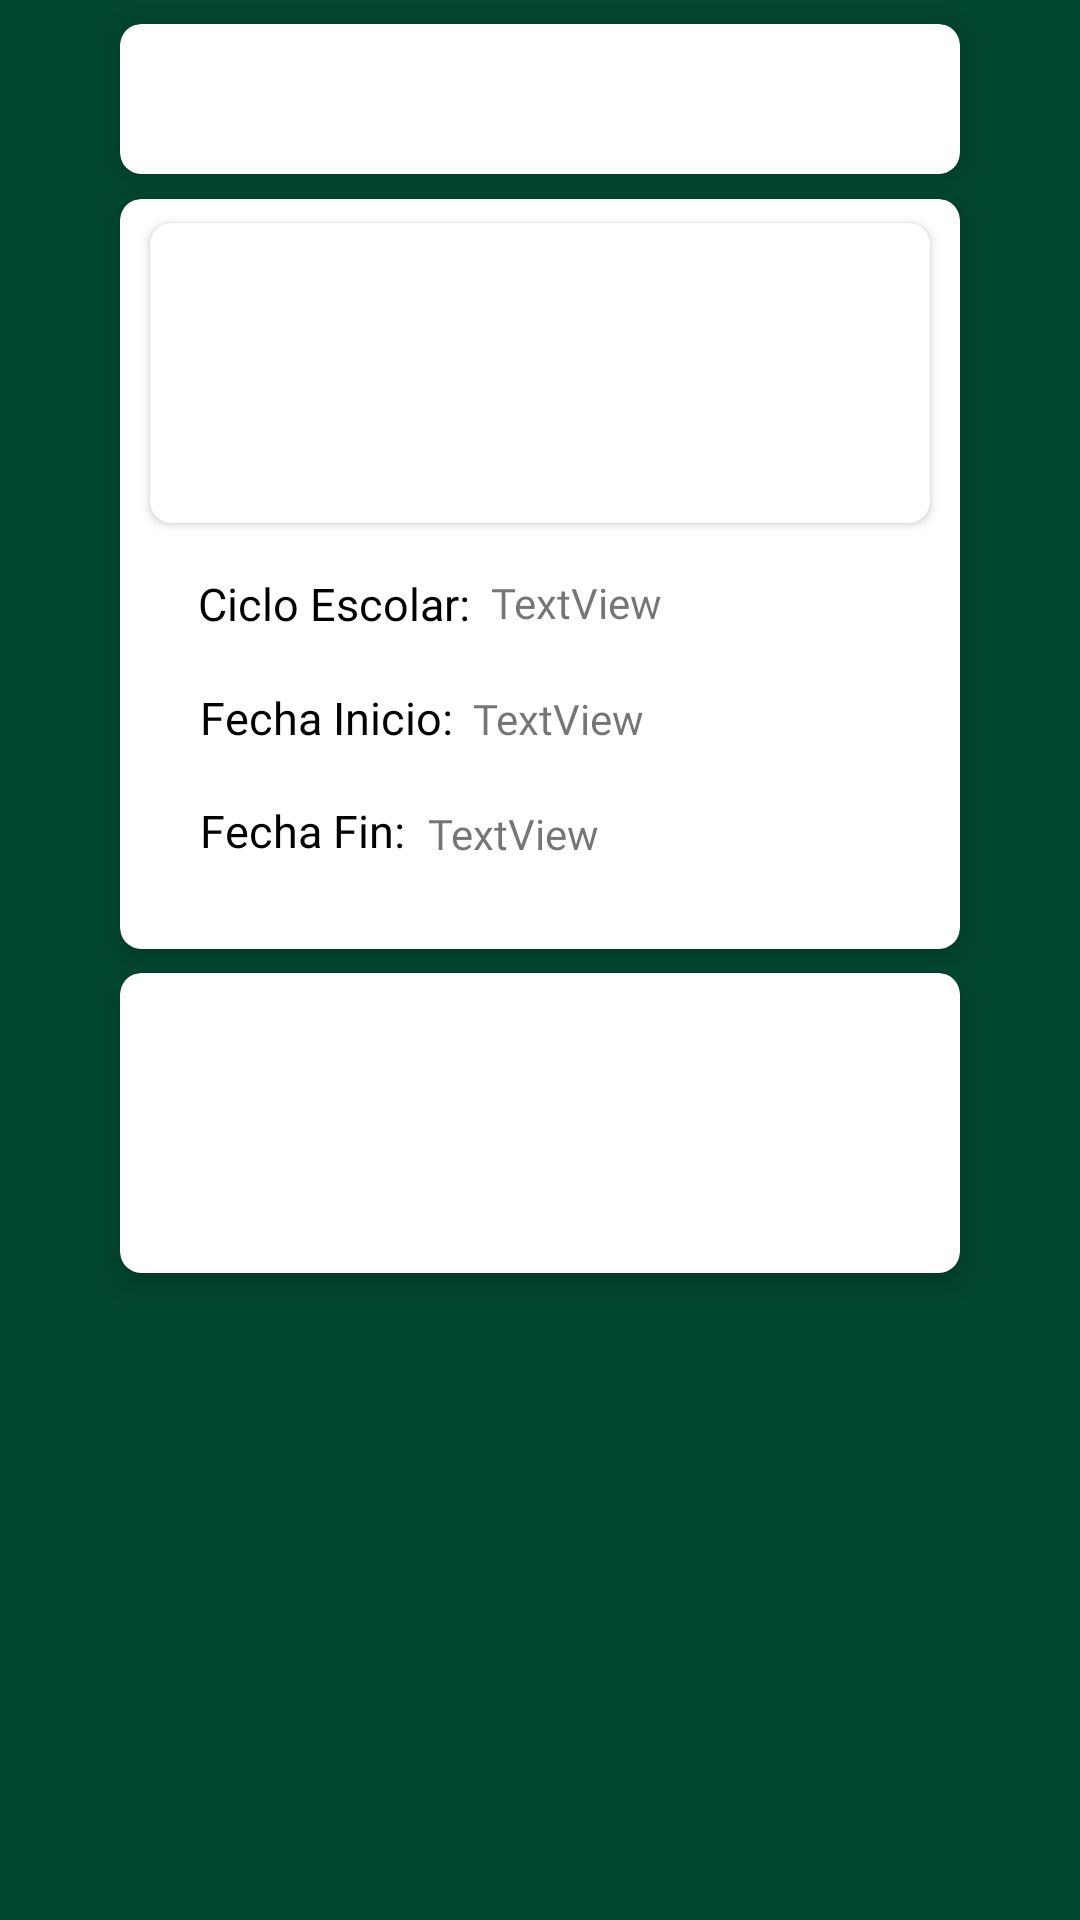

Layout XML and referenced resources for this Android screen:
<!-- AndroidManifest.xml: application theme Theme.SACI -->
<!-- res/layout/mostrar_evento.xml -->
<?xml version="1.0" encoding="utf-8"?>
<androidx.constraintlayout.widget.ConstraintLayout xmlns:android="http://schemas.android.com/apk/res/android"
    xmlns:app="http://schemas.android.com/apk/res-auto"
    xmlns:tools="http://schemas.android.com/tools"
    android:layout_width="match_parent"
    android:layout_height="match_parent"
    android:background="#00FFFFFF"
    android:backgroundTint="#00FFFFFF">


    <androidx.constraintlayout.widget.ConstraintLayout
        android:layout_width="match_parent"
        android:layout_height="match_parent"
        android:background="@color/dark_green_uabc">

        <androidx.cardview.widget.CardView
            android:id="@+id/cardView5"
            android:layout_width="280dp"
            android:layout_height="50dp"
            android:layout_row="0"
            android:layout_column="0"
            android:layout_columnWeight="1"
            android:layout_gravity="fill"
            android:layout_margin="8dp"
            app:cardBackgroundColor="@color/white"
            app:cardCornerRadius="7dp"
            app:cardElevation="5dp"
            app:layout_constraintEnd_toEndOf="parent"
            app:layout_constraintStart_toStartOf="parent"
            app:layout_constraintTop_toTopOf="parent">

            <MultiAutoCompleteTextView
                android:id="@+id/mtwNombreEventoInformacion"
                style="@style/MyMultiAutoCompleteTextViewStyle"
                android:layout_width="match_parent"
                android:layout_height="match_parent"
                android:clickable="false"
                android:editable="false"
                android:fontFamily="@font/allerta"
                android:gravity="top"
                android:textSize="15sp"
                tools:text="@string/Evento" />

        </androidx.cardview.widget.CardView>

        <androidx.cardview.widget.CardView
            android:id="@+id/cardView6"
            android:layout_width="280dp"
            android:layout_height="250dp"
            android:layout_row="0"
            android:layout_column="0"
            android:layout_columnWeight="1"
            android:layout_gravity="fill"
            android:layout_margin="5dp"
            app:cardBackgroundColor="@color/white"
            app:cardCornerRadius="7dp"
            app:cardElevation="5dp"
            app:layout_constraintBottom_toBottomOf="parent"
            app:layout_constraintEnd_toEndOf="parent"
            app:layout_constraintStart_toStartOf="parent"
            app:layout_constraintTop_toBottomOf="@+id/cardView5"
            app:layout_constraintVertical_bias="0.00999999">

            <androidx.constraintlayout.widget.ConstraintLayout
                android:layout_width="match_parent"
                android:layout_height="match_parent">

                <androidx.cardview.widget.CardView
                    android:id="@+id/cardView"
                    android:layout_width="260dp"
                    android:layout_height="100dp"
                    android:layout_row="0"
                    android:layout_column="0"
                    android:layout_columnWeight="1"
                    android:layout_gravity="fill"
                    android:layout_margin="8dp"
                    app:cardCornerRadius="7dp"
                    app:cardElevation="2dp"
                    app:layout_constraintBottom_toBottomOf="parent"
                    app:layout_constraintEnd_toEndOf="parent"
                    app:layout_constraintStart_toStartOf="parent"
                    app:layout_constraintTop_toTopOf="parent"
                    app:layout_constraintVertical_bias="0.0">

                    <ImageView
                        android:id="@+id/imwEvento"
                        android:layout_width="wrap_content"
                        android:layout_height="wrap_content"
                        tools:src="@tools:sample/backgrounds/scenic" />
                </androidx.cardview.widget.CardView>

                <TextView
                    android:id="@+id/textView"
                    android:layout_width="wrap_content"
                    android:layout_height="wrap_content"
                    android:text="@string/CicloEscolarEvento"
                    android:textColor="#020000"
                    android:textSize="15sp"
                    app:layout_constraintBottom_toBottomOf="parent"
                    app:layout_constraintEnd_toEndOf="parent"
                    app:layout_constraintHorizontal_bias="0.138"
                    app:layout_constraintStart_toStartOf="parent"
                    app:layout_constraintTop_toTopOf="parent"
                    app:layout_constraintVertical_bias="0.543" />

                <TextView
                    android:id="@+id/textView6"
                    android:layout_width="wrap_content"
                    android:layout_height="wrap_content"
                    android:text="@string/FechaInicio"
                    android:textColor="#020000"
                    android:textSize="15sp"
                    app:layout_constraintBottom_toBottomOf="parent"
                    app:layout_constraintEnd_toEndOf="parent"
                    app:layout_constraintHorizontal_bias="0.137"
                    app:layout_constraintStart_toStartOf="parent"
                    app:layout_constraintTop_toTopOf="parent"
                    app:layout_constraintVertical_bias="0.708" />

                <TextView
                    android:id="@+id/textView7"
                    android:layout_width="wrap_content"
                    android:layout_height="wrap_content"
                    android:text="@string/FechaFin"
                    android:textColor="#020000"
                    android:textSize="15sp"
                    app:layout_constraintBottom_toBottomOf="parent"
                    app:layout_constraintEnd_toEndOf="parent"
                    app:layout_constraintHorizontal_bias="0.126"
                    app:layout_constraintStart_toStartOf="parent"
                    app:layout_constraintTop_toTopOf="parent"
                    app:layout_constraintVertical_bias="0.873" />

                <TextView
                    android:id="@+id/twCicloEvento"
                    android:layout_width="wrap_content"
                    android:layout_height="wrap_content"
                    android:fontFamily="@font/allerta"
                    android:text="TextView"
                    app:layout_constraintBottom_toBottomOf="parent"
                    app:layout_constraintEnd_toEndOf="parent"
                    app:layout_constraintHorizontal_bias="0.065"
                    app:layout_constraintStart_toEndOf="@+id/textView"
                    app:layout_constraintTop_toTopOf="parent"
                    app:layout_constraintVertical_bias="0.541" />

                <TextView
                    android:id="@+id/twFechaInicioEvento"
                    android:layout_width="wrap_content"
                    android:layout_height="wrap_content"
                    android:fontFamily="@font/allerta"
                    android:text="TextView"
                    app:layout_constraintBottom_toBottomOf="parent"
                    app:layout_constraintEnd_toEndOf="parent"
                    app:layout_constraintHorizontal_bias="0.06"
                    app:layout_constraintStart_toEndOf="@+id/textView6"
                    app:layout_constraintTop_toTopOf="parent"
                    app:layout_constraintVertical_bias="0.709" />

                <TextView
                    android:id="@+id/twFechaFinEvento"
                    android:layout_width="wrap_content"
                    android:layout_height="wrap_content"
                    android:fontFamily="@font/allerta"
                    android:text="TextView"
                    app:layout_constraintBottom_toBottomOf="parent"
                    app:layout_constraintEnd_toEndOf="parent"
                    app:layout_constraintHorizontal_bias="0.06"
                    app:layout_constraintStart_toEndOf="@+id/textView7"
                    app:layout_constraintTop_toTopOf="parent"
                    app:layout_constraintVertical_bias="0.874" />


            </androidx.constraintlayout.widget.ConstraintLayout>


        </androidx.cardview.widget.CardView>

        <androidx.cardview.widget.CardView
            android:layout_width="280dp"
            android:layout_height="100dp"
            android:layout_row="0"
            android:layout_column="0"
            android:layout_columnWeight="1"
            android:layout_gravity="fill"
            android:layout_margin="8dp"
            app:cardBackgroundColor="@color/white"
            app:cardCornerRadius="7dp"
            app:cardElevation="5dp"
            app:layout_constraintBottom_toBottomOf="parent"
            app:layout_constraintEnd_toEndOf="parent"
            app:layout_constraintStart_toStartOf="parent"
            app:layout_constraintTop_toBottomOf="@+id/cardView6"
            app:layout_constraintVertical_bias="0.0">

            <MultiAutoCompleteTextView
                android:id="@+id/mtwDescripcionEvento"
                style="@style/MyMultiAutoCompleteTextViewStyle"
                android:layout_width="match_parent"
                android:layout_height="match_parent"
                android:editable="false"
                android:gravity="top"
                android:textAlignment="textStart"
                android:textColor="#020000"
                android:textSize="15sp"
                tools:ignore="RtlCompat" />

        </androidx.cardview.widget.CardView>

    </androidx.constraintlayout.widget.ConstraintLayout>

</androidx.constraintlayout.widget.ConstraintLayout>
<!-- resources referenced by this layout -->
<resources>
  <color name="dark_green_uabc">#024731</color>
  <color name="white">#FFFFFFFF</color>
  <string name="CicloEscolarEvento">Ciclo Escolar:</string>
  <string name="Evento">Evento:</string>
  <string name="FechaFin">Fecha Fin:</string>
  <string name="FechaInicio">Fecha Inicio:</string>
  <style name="MyMultiAutoCompleteTextViewStyle" parent="@android:style/Widget.AutoCompleteTextView">
          <item name="android:background">@null</item>
          
      </style>
  <style name="Theme.SACI" parent="Theme.AppCompat.Light.NoActionBar">
          
  
          <item name="colorPrimaryVariant">@color/purple_500</item>
          <item name="colorOnPrimary">@color/white</item>
          
          <item name="colorSecondary">@color/teal_200</item>
          <item name="colorSecondaryVariant">@color/teal_700</item>
          <item name="colorOnSecondary">@color/black</item>
          
          <item name="android:statusBarColor">?attr/colorPrimaryVariant</item>
          
      </style>
  <color name="purple_500">#00723F</color>
  <color name="teal_200">#FF03DAC5</color>
  <color name="teal_700">#FF018786</color>
  <color name="black">#FF000000</color>
</resources>
